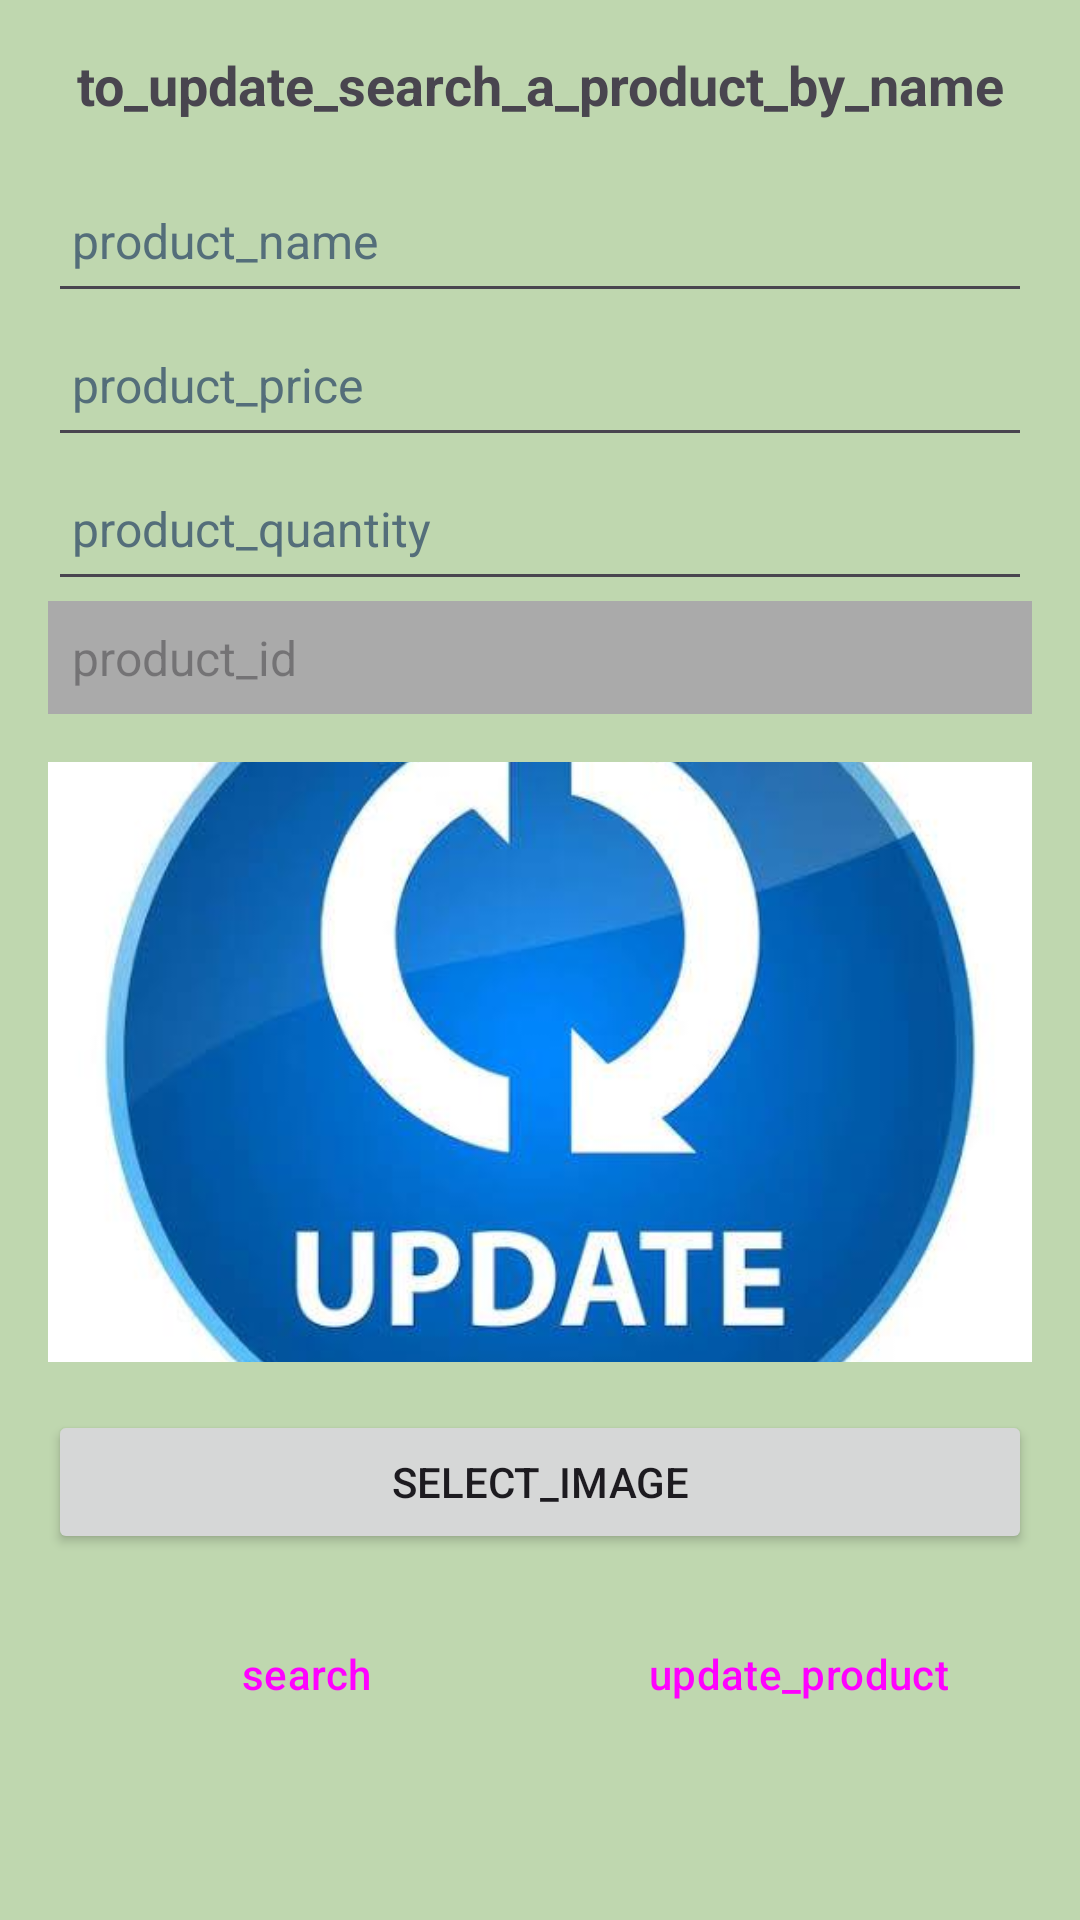

Write the Android layout XML for this screen, with the resource values it uses.
<!-- AndroidManifest.xml: application theme Theme.TheCoffeeCove -->
<!-- res/layout/activity_update_coffee.xml -->
<?xml version="1.0" encoding="utf-8"?>
<LinearLayout xmlns:android="http://schemas.android.com/apk/res/android"
    xmlns:tools="http://schemas.android.com/tools"
    android:layout_width="match_parent"
    android:layout_height="match_parent"
    android:autofillHints=""
    android:orientation="vertical"
    android:background="#6862A83C"
    android:padding="16dp">

    
    <TextView
        android:id="@+id/text_view_header"
        android:layout_width="match_parent"
        android:layout_height="wrap_content"
        android:text="@string/to_update_search_a_product_by_name"
        android:textSize="18sp"
        android:textStyle="bold"
        android:gravity="center"
        android:layout_marginBottom="16dp" />

    
    <EditText
        android:id="@+id/edit_text_product_name"
        android:layout_width="match_parent"
        android:layout_height="wrap_content"
        android:autofillHints=""
        android:hint="@string/product_name2"
        android:minHeight="48dp"
        android:padding="8dp"
        android:textColor="@android:color/black"
        android:textColorHint="#546E7A"
        android:textSize="16sp"
        tools:ignore="TextFields,VisualLintTextFieldSize,TextContrastCheck" />

    
    <EditText
        android:id="@+id/edit_text_product_price"
        android:layout_width="match_parent"
        android:layout_height="wrap_content"
        android:hint="@string/product_price2"
        android:inputType="numberDecimal"
        android:minHeight="48dp"
        android:padding="8dp"
        android:textColor="@android:color/black"
        android:textColorHint="#546E7A"
        android:textSize="16sp"
        tools:ignore="Autofill,TextFields,VisualLintTextFieldSize" />

    
    <EditText
        android:id="@+id/edit_text_product_quantity"
        android:layout_width="match_parent"
        android:layout_height="wrap_content"
        android:hint="@string/product_quantity2"
        android:inputType="number"
        android:minHeight="48dp"
        android:padding="8dp"
        android:textColor="@android:color/black"
        android:textColorHint="#546E7A"
        android:textSize="16sp"
        tools:ignore="Autofill,TextContrastCheck,TextFields,VisualLintTextFieldSize" />
    
    <TextView
        android:id="@+id/text_view_product_id"
        android:layout_width="match_parent"
        android:layout_height="wrap_content"
        android:hint="@string/product_id1"
        android:padding="8dp"
        android:background="@android:color/darker_gray"
        android:textColor="@android:color/white"
        android:textSize="16sp"
        android:enabled="false" />

    
    <ImageView
        android:id="@+id/image_view_product"
        android:layout_width="match_parent"
        android:layout_height="200dp"
        android:scaleType="centerCrop"
        android:layout_marginTop="16dp"
        android:src="@drawable/photo8"
        android:contentDescription="@string/product_image" />

    
    <Button
        android:id="@+id/button_select_image"
        android:layout_width="match_parent"
        android:layout_height="wrap_content"
        android:text="@string/select_image1"
        android:layout_marginTop="16dp"
        tools:ignore="VisualLintButtonSize" />

    
    <LinearLayout
        style="?android:attr/buttonBarStyle"
        android:layout_width="match_parent"
        android:layout_height="wrap_content"
        android:orientation="horizontal"
        android:layout_marginTop="16dp"
        android:weightSum="2">


        <Button
            android:id="@+id/button_search"
            style="?android:attr/buttonBarButtonStyle"
            android:layout_width="0dp"
            android:layout_height="wrap_content"
            android:layout_weight="1"
            android:backgroundTint="#5C7BB027"
            android:text="@string/search1"
            tools:ignore="TextContrastCheck,VisualLintButtonSize" />


        <Button
            android:id="@+id/button_update"
            style="?android:attr/buttonBarButtonStyle"
            android:layout_width="0dp"
            android:layout_height="wrap_content"
            android:layout_weight="1"
            android:backgroundTint="#95CDDC39"
            android:text="@string/update_product"
            tools:ignore="TextContrastCheck,VisualLintButtonSize" />
    </LinearLayout>

</LinearLayout>
<!-- resources referenced by this layout -->
<resources>
  <!-- drawable photo8: jpg bitmap (drawable, 21884 bytes) -->
  <string name="product_id1">product_id</string>
  <string name="product_image">product_image</string>
  <string name="product_name2">product_name</string>
  <string name="product_price2">product_price</string>
  <string name="product_quantity2">product_quantity</string>
  <string name="search1">search</string>
  <string name="select_image1">select_image</string>
  <string name="to_update_search_a_product_by_name">to_update_search_a_product_by_name</string>
  <string name="update_product">update_product</string>
  <style name="Theme.TheCoffeeCove" parent="Base.Theme.TheCoffeeCove" />
  <style name="Base.Theme.TheCoffeeCove" parent="Theme.Material3.DayNight.NoActionBar">
          
          
      </style>
</resources>
